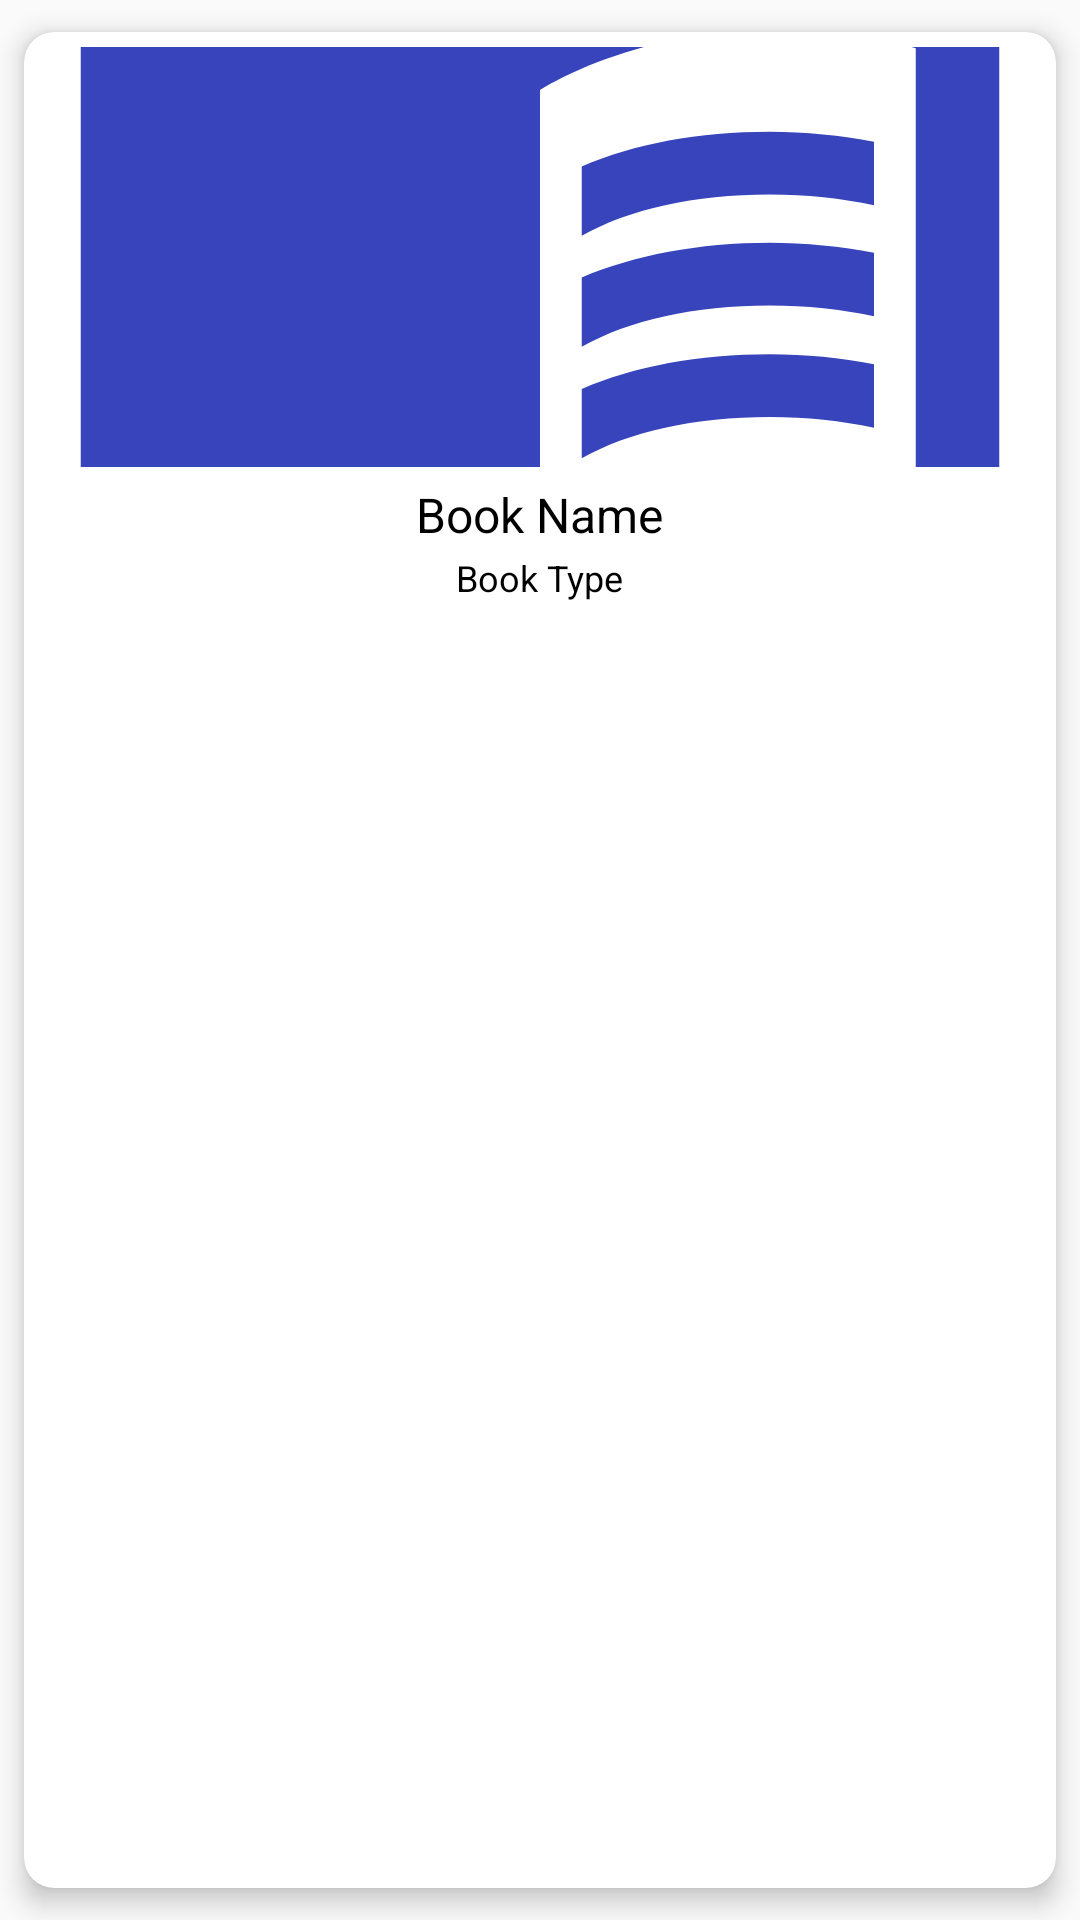

Produce the Android XML layout that renders to this screen, including the resource entries it uses.
<!-- AndroidManifest.xml: application theme AppTheme -->
<!-- res/layout/mybook_card_layout.xml -->
<?xml version="1.0" encoding="utf-8"?>
<androidx.cardview.widget.CardView xmlns:android="http://schemas.android.com/apk/res/android"
    xmlns:cardView="http://schemas.android.com/apk/res-auto"
    xmlns:tools="http://schemas.android.com/tools"
    android:id="@+id/card_view"
    android:layout_width="match_parent"
    android:layout_height="230dp"
    android:background="@color/white"
    cardView:cardCornerRadius="10dp"
    cardView:cardElevation="5dp"
    cardView:cardUseCompatPadding="true">

    <LinearLayout
        style="@style/HeightWrapLayout"
        android:orientation="vertical">

        <ImageView
            android:id="@+id/imgCardBookImage"
            android:layout_width="match_parent"
            android:layout_height="140dp"
            android:layout_gravity="center"
            android:layout_margin="5dp"
            android:layout_marginTop="5dp"
            android:contentDescription="@string/book_image"
            android:scaleType="centerCrop"
            android:src="@drawable/ic_baseline_menu_book_24"
            android:tag="image_tag" />


        <TextView
            android:id="@+id/tvCardBookName"
            style="@style/TextViewLayout"
            android:layout_gravity="center"
            android:text="Book Name"
            android:textSize="16sp" />

        <TextView
            android:id="@+id/tvCardBookType"
            style="@style/TextViewLayout"
            android:layout_gravity="center"
            android:layout_marginTop="2dp"
            android:text="Book Type"
            android:textSize="12sp" />

    </LinearLayout>

</androidx.cardview.widget.CardView>
<!-- resources referenced by this layout -->
<resources>
  <color name="white">#ffffff</color>
  <!-- drawable ic_baseline_menu_book_24 (drawable) -->
  <vector xmlns:android="http://schemas.android.com/apk/res/android"
      android:width="24dp"
      android:height="24dp"
      android:tint="#3744BB"
      android:viewportWidth="24"
      android:viewportHeight="24">
      <path
          android:fillColor="@android:color/white"
          android:pathData="M21,5c-1.11,-0.35 -2.33,-0.5 -3.5,-0.5c-1.95,0 -4.05,0.4 -5.5,1.5c-1.45,-1.1 -3.55,-1.5 -5.5,-1.5S2.45,4.9 1,6v14.65c0,0.25 0.25,0.5 0.5,0.5c0.1,0 0.15,-0.05 0.25,-0.05C3.1,20.45 5.05,20 6.5,20c1.95,0 4.05,0.4 5.5,1.5c1.35,-0.85 3.8,-1.5 5.5,-1.5c1.65,0 3.35,0.3 4.75,1.05c0.1,0.05 0.15,0.05 0.25,0.05c0.25,0 0.5,-0.25 0.5,-0.5V6C22.4,5.55 21.75,5.25 21,5zM21,18.5c-1.1,-0.35 -2.3,-0.5 -3.5,-0.5c-1.7,0 -4.15,0.65 -5.5,1.5V8c1.35,-0.85 3.8,-1.5 5.5,-1.5c1.2,0 2.4,0.15 3.5,0.5V18.5z" />
      <path
          android:fillColor="@android:color/white"
          android:pathData="M17.5,10.5c0.88,0 1.73,0.09 2.5,0.26V9.24C19.21,9.09 18.36,9 17.5,9c-1.7,0 -3.24,0.29 -4.5,0.83v1.66C14.13,10.85 15.7,10.5 17.5,10.5z" />
      <path
          android:fillColor="@android:color/white"
          android:pathData="M13,12.49v1.66c1.13,-0.64 2.7,-0.99 4.5,-0.99c0.88,0 1.73,0.09 2.5,0.26V11.9c-0.79,-0.15 -1.64,-0.24 -2.5,-0.24C15.8,11.66 14.26,11.96 13,12.49z" />
      <path
          android:fillColor="@android:color/white"
          android:pathData="M17.5,14.33c-1.7,0 -3.24,0.29 -4.5,0.83v1.66c1.13,-0.64 2.7,-0.99 4.5,-0.99c0.88,0 1.73,0.09 2.5,0.26v-1.52C19.21,14.41 18.36,14.33 17.5,14.33z" />
  </vector>
  <string name="book_image">Book image</string>
  <style name="HeightWrapLayout">
          <item name="android:layout_width">match_parent</item>
          <item name="android:layout_height">wrap_content</item>
      </style>
  <style name="TextViewLayout">
          <item name="android:layout_width">wrap_content</item>
          <item name="android:layout_height">wrap_content</item>
          <item name="android:textColor">@color/black</item>
          <item name="android:textStyle" />
      </style>
  <style name="AppTheme" parent="Theme.AppCompat.Light.DarkActionBar">
          
          <item name="colorPrimary">@color/colorPrimary</item>
          <item name="colorPrimaryDark">@color/colorPrimaryDark</item>
          <item name="colorAccent">@color/colorAccent</item>
      </style>
  <color name="black">#000000</color>
  <color name="colorPrimary">#F343A347</color>
  <color name="colorPrimaryDark">#3E7E40</color>
  <color name="colorAccent">#F44336</color>
</resources>
